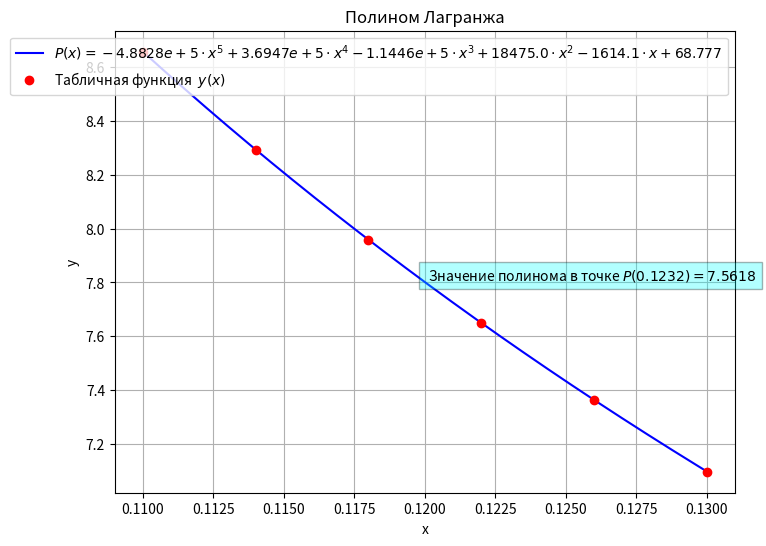

Source code (Python):
from math import *
import numpy as np
from sympy import simplify,Symbol,expand,latex,Function,N
from sympy.utilities.lambdify import lambdify
import matplotlib.pylab as plt



def lagrange(xdata,ydata,x0=None):
    x=Symbol('x')
    #Расчет многочлена Лагранжа
    polyval=0
    for j in range(len(xdata)):
        prod=1
        for i in range(len(xdata)):
            if i==j:
                prod=prod*1
            else:
                prod=prod*(x-xdata[i])/(xdata[j]-xdata[i])
        polyval=polyval+prod*ydata[j]
    #Формирование строки для вывода,и функции для расчета значений
    polyval=N(expand(polyval),5)
    string=str(polyval).replace("**","^")
    string=string.replace("*"," \\cdot ")
    poly_fun=lambdify(x,polyval)
    #Массивы для построения графиков
    x_val=[min(xdata)+0.00001*i for i in range(int(1/0.00001*(max(xdata)-min(xdata))))]
    y_val=[poly_fun(i) for i in x_val]

    print("Данные")
    print("  x    y  ")
    for i in range(len(xdata)):
        print("{:05.3f} {:05.3f}".format(xdata[i],ydata[i]))
    print("Многочлен Лагранжа:")
    print('P(x) = '+string.replace('\\cdot','*'))
    if x0 != None:
        #Расчет значения в точке,погрешности
        poly_x0_val=poly_fun(x0)
        print('Значение в точке,P(x0) = {}'.format(poly_x0_val))

    plt.figure(figsize=[8,6])
    #Создание графиков
    plt.plot(x_val,y_val,'b-',label=r'$ P(x)={} $'.format(string))
    plt.plot(xdata,ydata,'ro',label=r'Табличная функция  $y(x)$')
    if x0 != None:
        plt.text(np.mean(x_val),np.mean(y_val),r' Значение полинома в точке $ P({})= {:0.4f}$'.format(x0,poly_x0_val), horizontalalignment='left',
     verticalalignment='center',bbox=dict(facecolor='cyan', alpha=0.3))
    plt.xlabel('x')
    plt.ylabel('y')
    plt.title('Полином Лагранжа')
    plt.grid(True)
    plt.legend(loc='best')
    plt.show()


    

xdata1=[0.11,0.114,0.118,0.122,0.126,0.13]
ydata1=[8.65729,8.29329,7.95829,7.64893,7.36235,7.09613]

#Вызов функции с двумя наборами данных
lagrange(xdata1,ydata1,0.1232)
